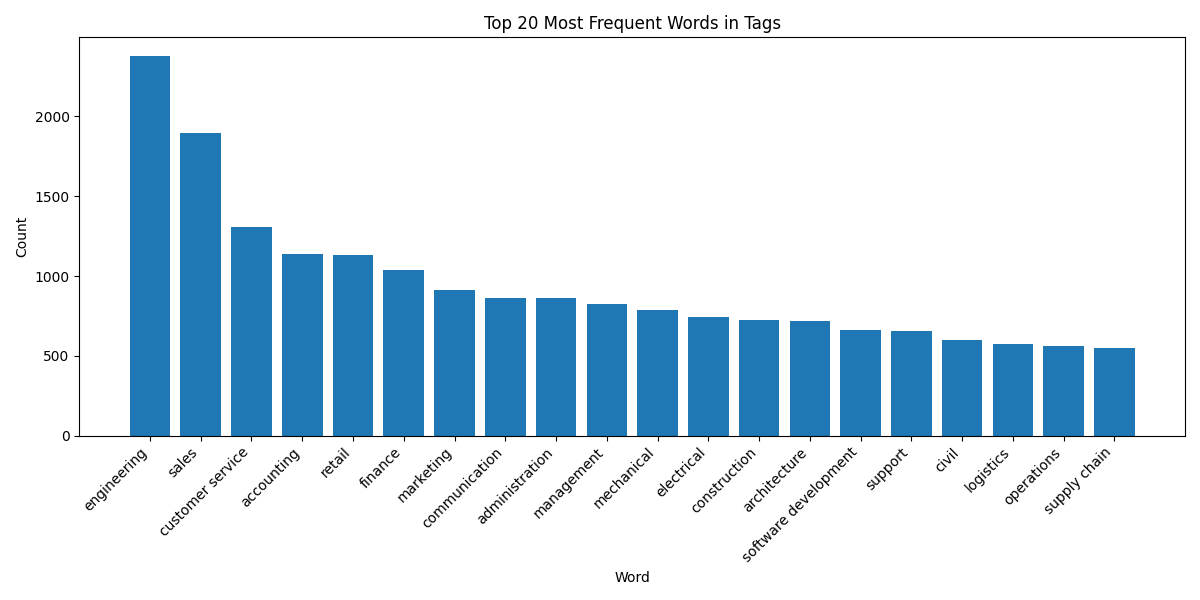

Source data for this figure (header and first rows):
word, count
engineering, 2377
sales, 1894
customer service, 1309
accounting, 1137
retail, 1132
finance, 1036
marketing, 912
communication, 865
administration, 863
management, 825
mechanical, 789
electrical, 741
construction, 723
architecture, 719
software development, 660
support, 656
civil, 596
logistics, 573
operations, 561
supply chain, 546
